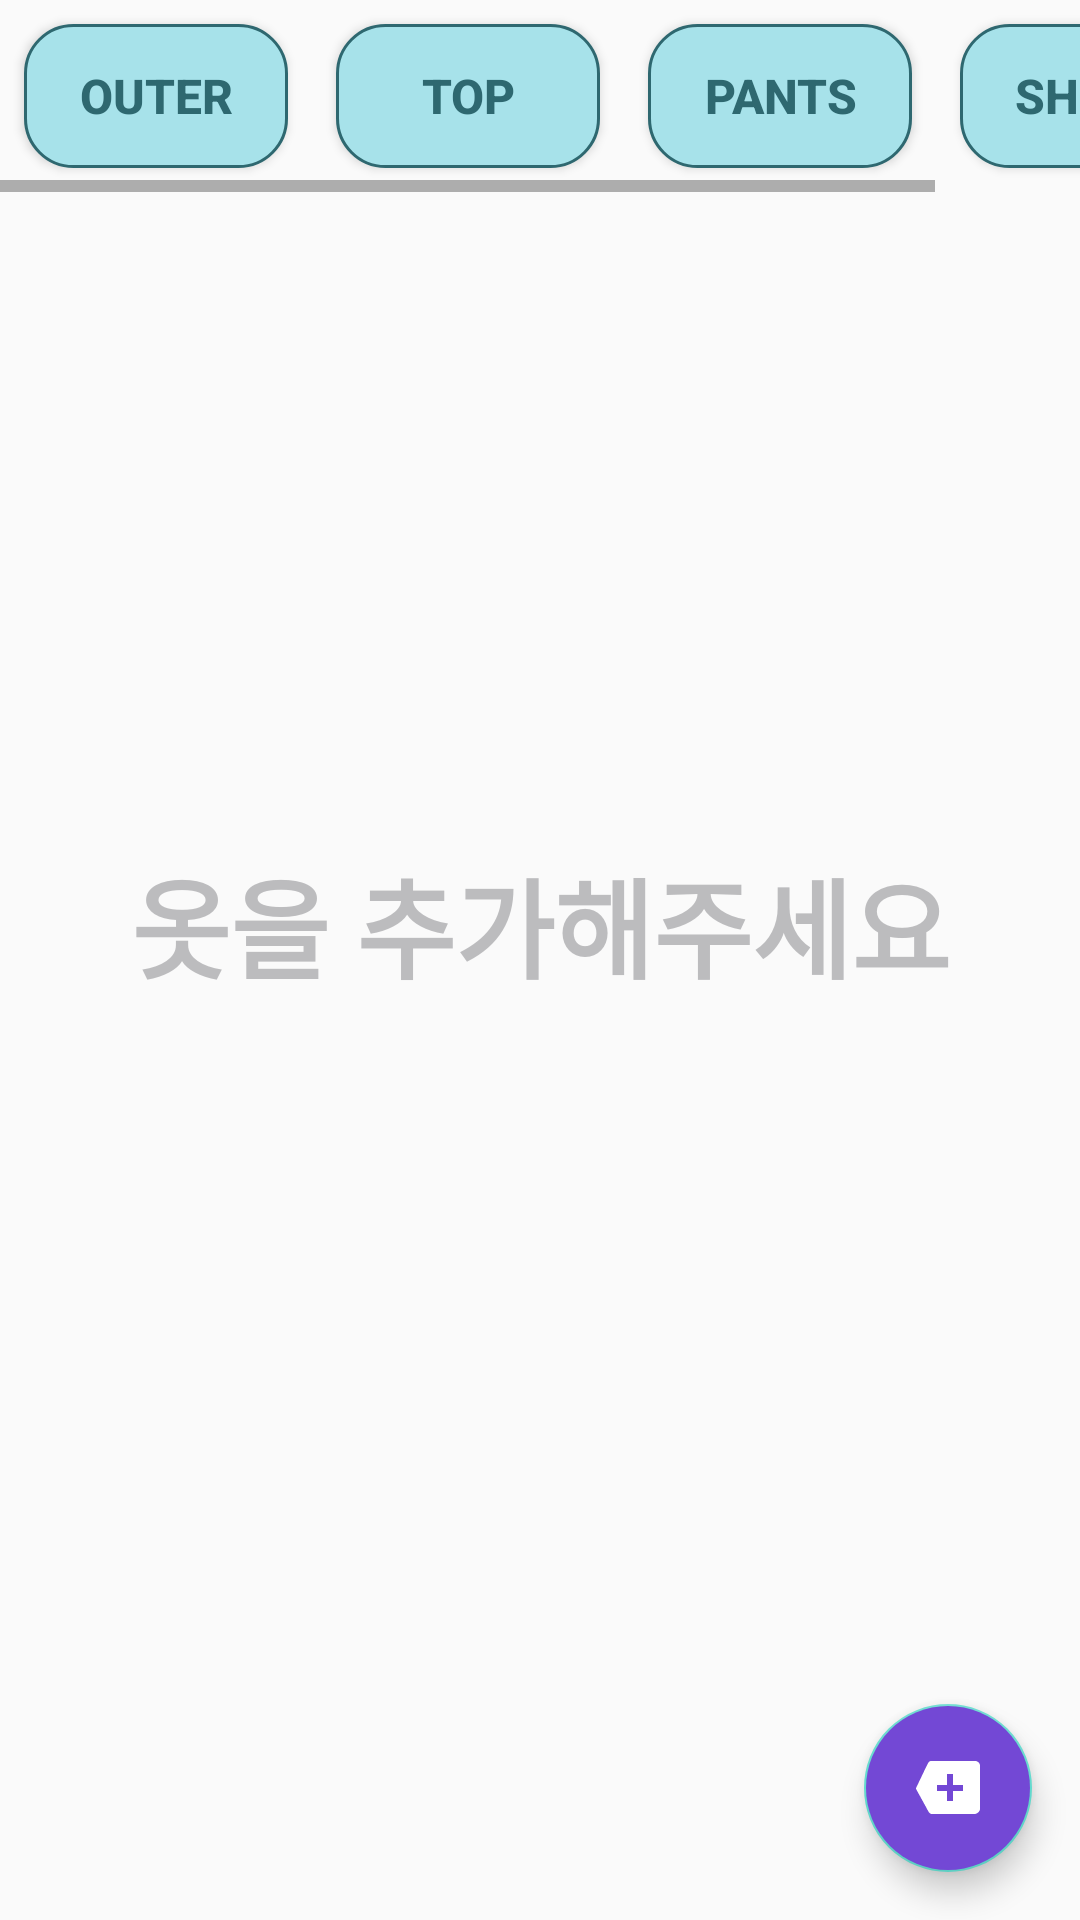

This screen was rendered from an Android layout file. Write that file and the resources it references.
<!-- AndroidManifest.xml: application theme AppTheme -->
<!-- res/layout/nav1_my_closet.xml -->
<?xml version="1.0" encoding="utf-8"?>
<LinearLayout xmlns:android="http://schemas.android.com/apk/res/android"
    xmlns:app="http://schemas.android.com/apk/res-auto"
    xmlns:tools="http://schemas.android.com/tools"
    android:layout_width="match_parent"
    android:layout_height="match_parent"
    android:orientation="vertical"
    tools:context=".closet.Nav1FragmentMyCloset">


    <HorizontalScrollView
        android:id="@+id/select_closet_option"
        android:layout_width="match_parent"
        android:layout_height="wrap_content"
        android:fillViewport="true"
        android:scrollbarStyle="insideOverlay"
        android:scrollbars="horizontal">

        <LinearLayout
            android:id="@+id/btn_container"
            android:layout_width="match_parent"
            android:layout_height="match_parent">

            <Button
                android:id="@+id/outer_btn"
                android:layout_width="wrap_content"
                android:layout_height="wrap_content"
                android:layout_margin="@dimen/btn_padding"
                android:background="@drawable/radius"
                android:text="@string/btn_outer"
                android:textSize="@dimen/btn_size"
                android:textColor="@color/darkblue"
                android:textStyle="bold" />

            <Button
                android:id="@+id/top_btn"
                android:layout_width="wrap_content"
                android:layout_height="wrap_content"
                android:layout_margin="@dimen/btn_padding"
                android:background="@drawable/radius"
                android:text="@string/btn_top"
                android:textColor="@color/darkblue"
                android:textSize="@dimen/btn_size"
                android:textStyle="bold" />

            <Button
                android:id="@+id/pants_btn"
                android:layout_width="wrap_content"
                android:layout_height="wrap_content"
                android:layout_margin="@dimen/btn_padding"
                android:background="@drawable/radius"
                android:text="@string/btn_pants"
                android:textColor="@color/darkblue"
                android:textSize="@dimen/btn_size"
                android:textStyle="bold" />

            <Button
                android:id="@+id/shoes_btn"
                android:layout_width="wrap_content"
                android:layout_height="wrap_content"
                android:layout_margin="@dimen/btn_padding"
                android:background="@drawable/radius"
                android:text="@string/btn_shoes"
                android:textColor="@color/darkblue"
                android:textSize="@dimen/btn_size"
                android:textStyle="bold" />
        </LinearLayout>
    </HorizontalScrollView>

    <FrameLayout
        android:layout_width="match_parent"
        android:layout_height="match_parent"
        android:layout_weight="1">

        <TextView
            android:id="@+id/add_cloth_comment"
            android:layout_width="match_parent"
            android:layout_height="match_parent"
            android:text="@string/add_cloth"
            android:layout_gravity="center"
            android:textColor="@color/gray"
            android:textStyle="bold"
            android:textSize="@dimen/add_cloth_comment"
            android:gravity="center"/>

        <androidx.recyclerview.widget.RecyclerView
            android:id="@+id/recycler1"
            android:layout_width="match_parent"
            android:layout_height="match_parent"
            android:scrollbars="vertical"
            app:layoutManager="androidx.recyclerview.widget.GridLayoutManager" />
    </FrameLayout>

    <com.google.android.material.floatingactionbutton.FloatingActionButton
        android:id="@+id/fab"
        android:layout_width="wrap_content"
        android:layout_height="wrap_content"
        android:layout_gravity="bottom|end"
        android:backgroundTint="@color/colorPrimaryDark"

        android:layout_margin="16dp"
        app:srcCompat="@android:drawable/stat_notify_more" />

</LinearLayout>
<!-- resources referenced by this layout -->
<resources>
  <color name="colorPrimaryDark">#7348D5</color>
  <color name="darkblue">#2E6870</color>
  <color name="gray">#86838387</color>
  <dimen name="add_cloth_comment">36dp</dimen>
  <dimen name="btn_padding">8dp</dimen>
  <dimen name="btn_size">16dp</dimen>
  <!-- drawable radius (drawable) -->
  <?xml version="1.0" encoding="utf-8"?>
  <shape xmlns:android="http://schemas.android.com/apk/res/android"
      android:shape="rectangle" android:padding="10dp">
      <solid android:color="@color/whiteblue"></solid>
      <corners
          android:radius="16dp"></corners>
      <stroke android:width="1dp"
          android:color="@color/darkblue"></stroke>
  </shape>
  <string name="add_cloth">옷을 추가해주세요</string>
  
      //액션바
  <string name="btn_outer">Outer</string>
  <string name="btn_pants">Pants</string>
  <string name="btn_shoes">Shoes</string>
  <string name="btn_top">Top</string>
  <style name="AppTheme" parent="Theme.AppCompat.Light.NoActionBar">
          
          <item name="colorPrimary">@color/colorPrimary</item>
          <item name="colorPrimaryDark">@color/colorPrimaryDark</item>
          <item name="colorAccent">@color/colorAccent</item>
      </style>
  <color name="whiteblue">#A7E2EA</color>
  <color name="colorPrimary">#FFC107</color>
  <color name="colorAccent">#63DACE</color>
</resources>
